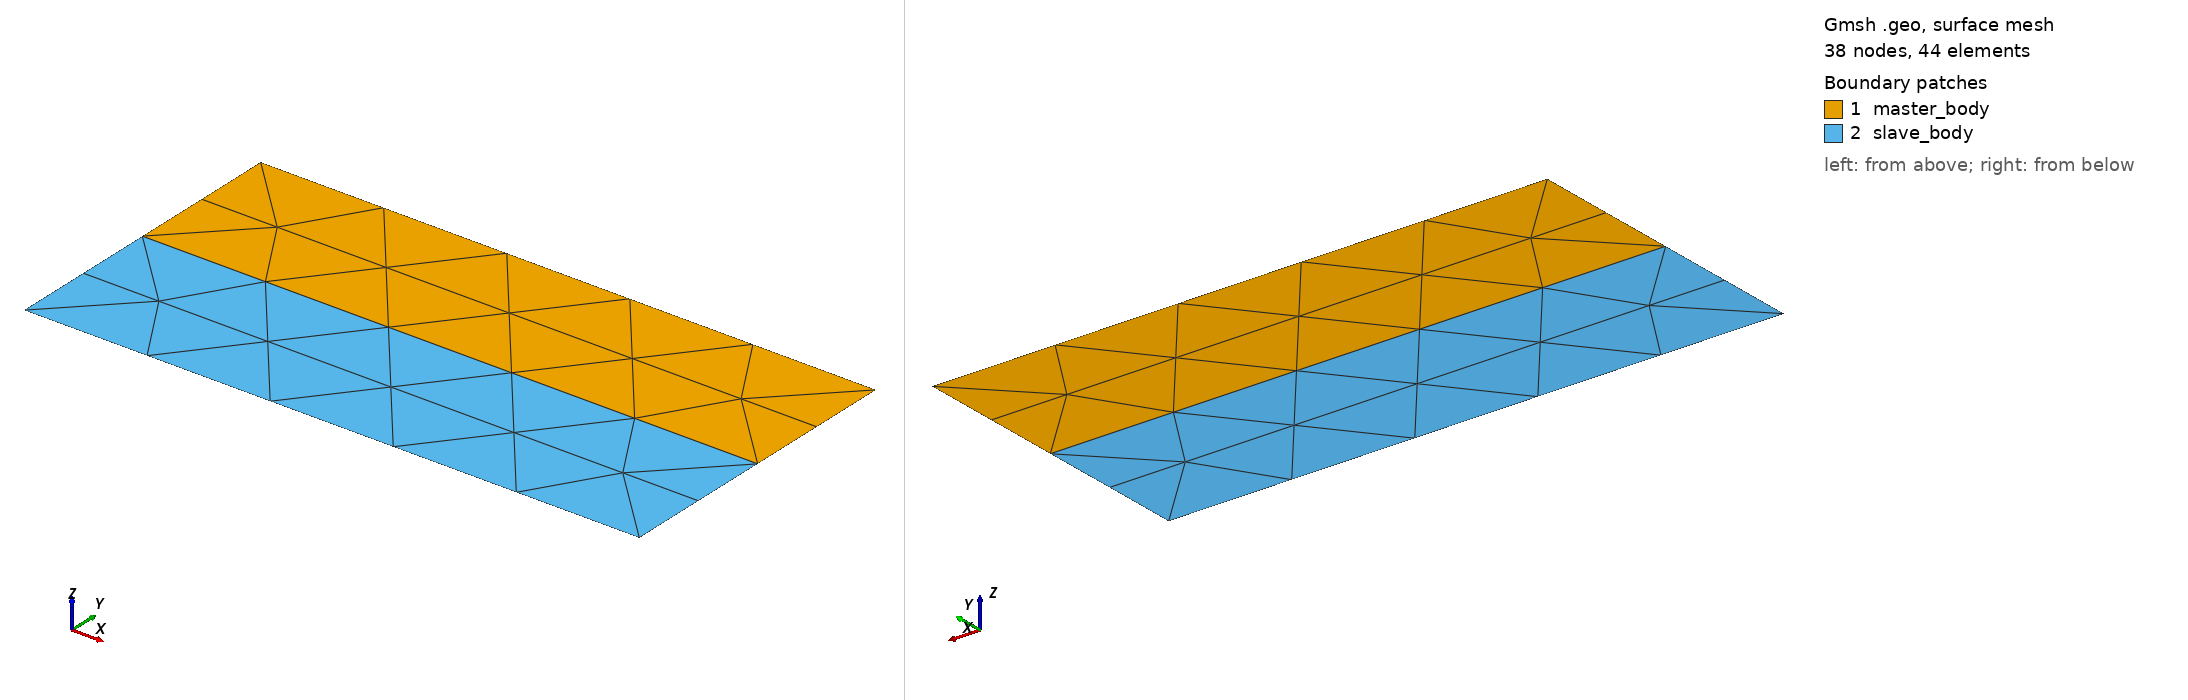

Gmsh geometry script, surface-meshed: 38 nodes, 44 surface elements. Boundary patches (legend numbers): 1 master_body, 2 slave_body. Left view from above one corner, right view from below the opposite corner. Legend entries are the model's physical surfaces. The drawing asked Gmsh for element sizes between 1% and 20% of the model's largest extent; the script's own settings can give other sizes.

=== selection_2D.geo (drawn) ===
h = 0.4;

y = 1;
x = 2;

Point(1) = { x/2., y/2, 0, h};
Point(2) = {-x/2., y/2, 0, h};
Point(3) = {-x/2.,-y/2, 0, h};
Point(4) = { x/2.,-y/2, 0, h};
Point(5) = {-x/2.,   0, 0, h};
Point(6) = { x/2.,   0, 0, h};
Point(7) = {-x/2.,   0, 0, h};
Point(8) = { x/2.,   0, 0, h};

Line(1) = {1, 2};
Line(2) = {2, 5};
Line(3) = {5, 6};
Line(4) = {6, 1};

Line(5) = {7, 3};
Line(6) = {3, 4};
Line(7) = {4, 8};
Line(8) = {8, 7};

Line Loop(1) = {1, 2, 3, 4};
Line Loop(2) = {5, 6, 7, 8};

Plane Surface(1) = {1};
Plane Surface(2) = {2};

Physical Line("fixed") = {6};
Physical Line("loading") = {1};
Physical Line("master") = {3};
Physical Line("slave") = {8};

Physical Line("sides") = {2, 5, 7, 4};

Physical Surface("master_body") = {1};
Physical Surface("slave_body") = {2};
